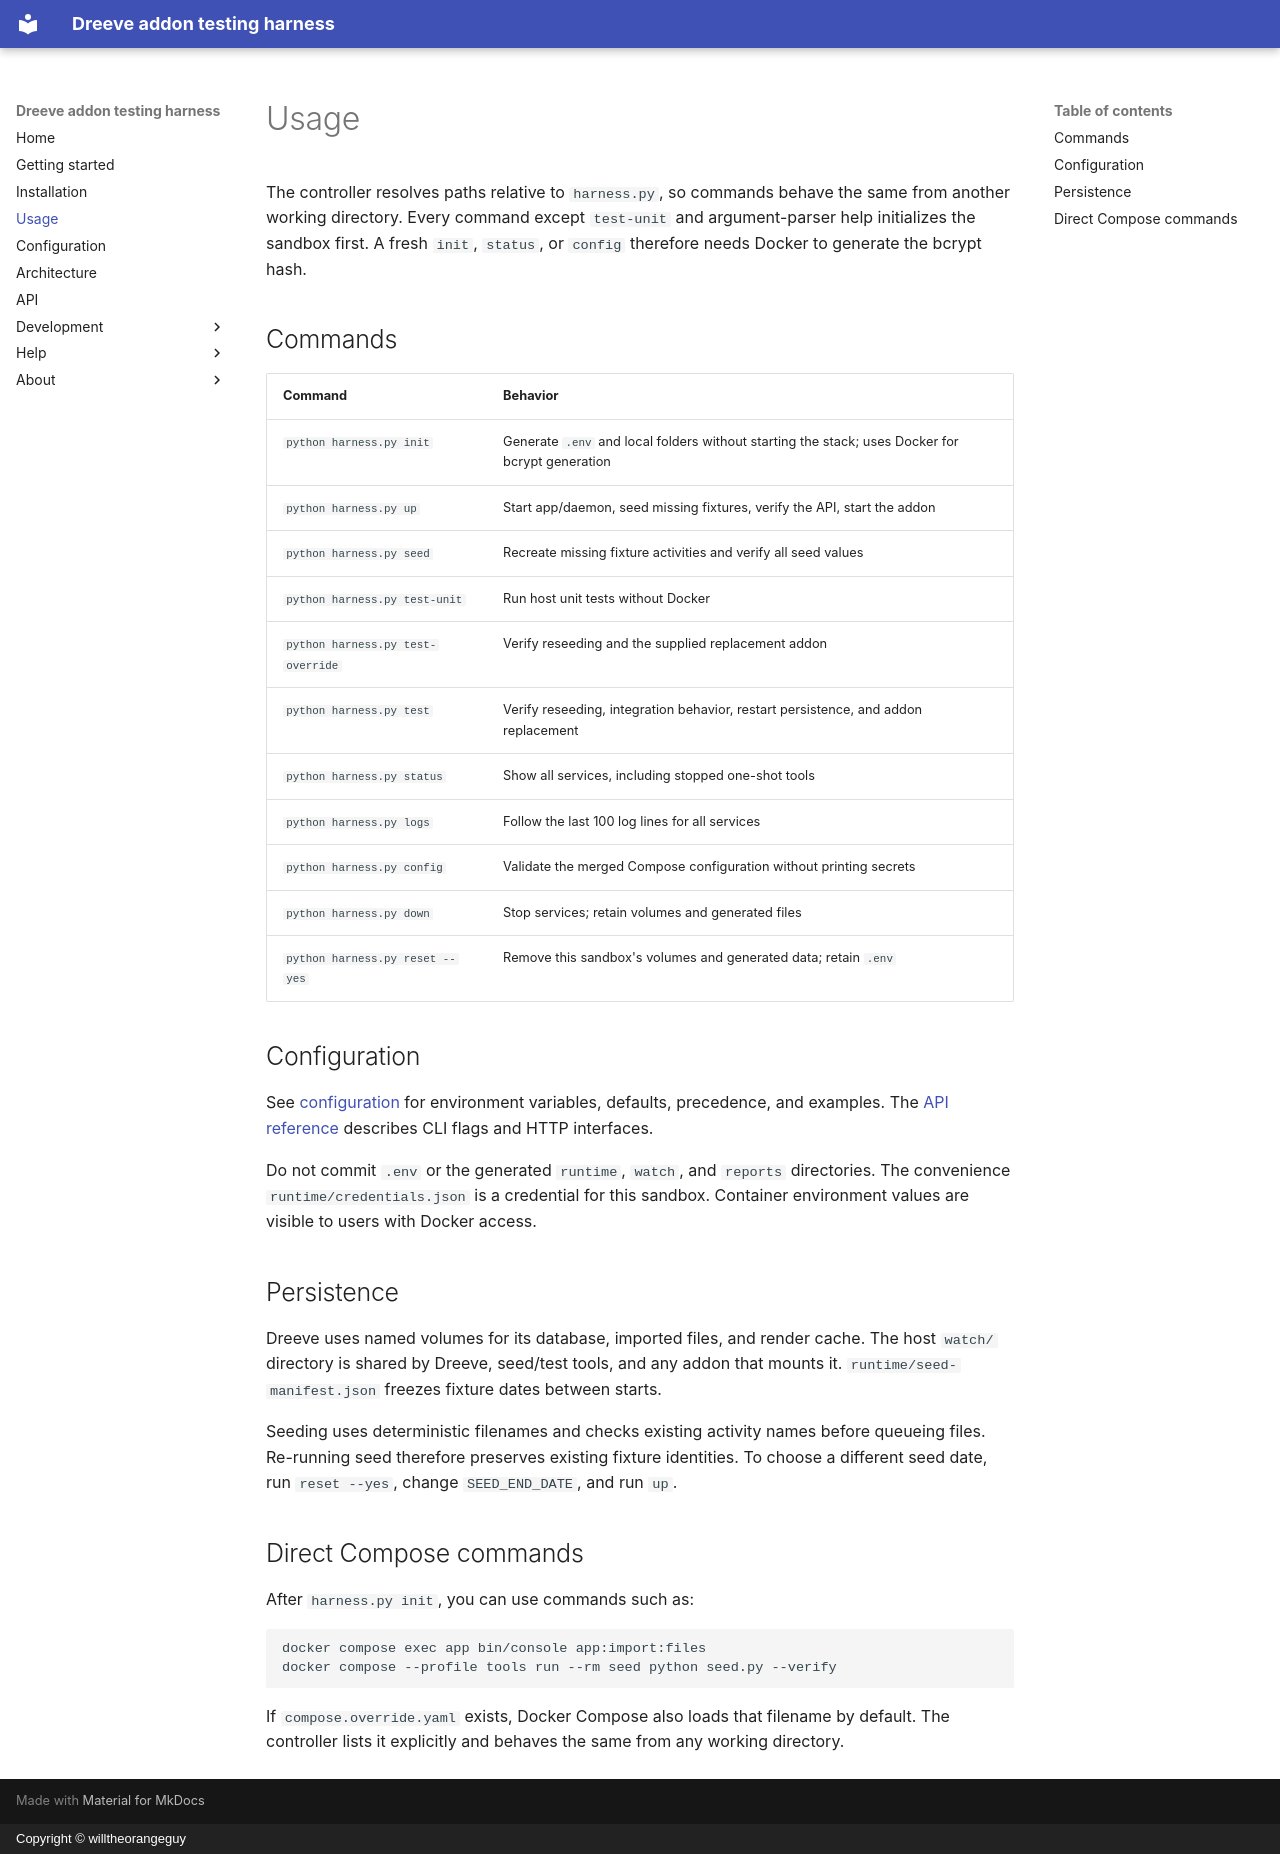

repository: willtheorangeguy/dreeve-addon-harness · page: usage/index.html · generator: mkdocs · copyright: Copyright © willtheorangeguy

# Usage

The controller resolves paths relative to `harness.py`, so commands behave the same from another working directory. Every command except `test-unit` and argument-parser help initializes the sandbox first. A fresh `init`, `status`, or `config` therefore needs Docker to generate the bcrypt hash.

## Commands

| Command | Behavior |
| --- | --- |
| `python harness.py init` | Generate `.env` and local folders without starting the stack; uses Docker for bcrypt generation |
| `python harness.py up` | Start app/daemon, seed missing fixtures, verify the API, start the addon |
| `python harness.py seed` | Recreate missing fixture activities and verify all seed values |
| `python harness.py test-unit` | Run host unit tests without Docker |
| `python harness.py test-override` | Verify reseeding and the supplied replacement addon |
| `python harness.py test` | Verify reseeding, integration behavior, restart persistence, and addon replacement |
| `python harness.py status` | Show all services, including stopped one-shot tools |
| `python harness.py logs` | Follow the last 100 log lines for all services |
| `python harness.py config` | Validate the merged Compose configuration without printing secrets |
| `python harness.py down` | Stop services; retain volumes and generated files |
| `python harness.py reset --yes` | Remove this sandbox's volumes and generated data; retain `.env` |

## Configuration

See [configuration](./configuration.md) for environment variables, defaults, precedence, and examples. The [API reference](./api.md) describes CLI flags and HTTP interfaces.

Do not commit `.env` or the generated `runtime`, `watch`, and `reports` directories.
The convenience `runtime/credentials.json` is a credential for this sandbox.
Container environment values are visible to users with Docker access.

## Persistence

Dreeve uses named volumes for its database, imported files, and render cache.
The host `watch/` directory is shared by Dreeve, seed/test tools, and any addon
that mounts it. `runtime/seed-manifest.json` freezes fixture dates between starts.

Seeding uses deterministic filenames and checks existing activity names before
queueing files. Re-running seed therefore preserves existing fixture identities.
To choose a different seed date, run `reset --yes`, change `SEED_END_DATE`, and run `up`.

## Direct Compose commands

After `harness.py init`, you can use commands such as:

```sh
docker compose exec app bin/console app:import:files
docker compose --profile tools run --rm seed python seed.py --verify
```

If `compose.override.yaml` exists, Docker Compose also loads that filename by
default. The controller lists it explicitly and behaves the same from any working directory.
